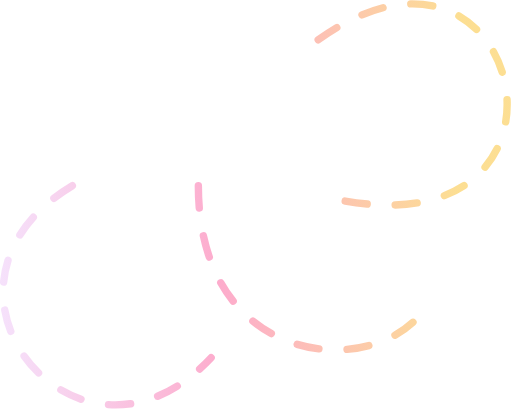
t = 0.00 s
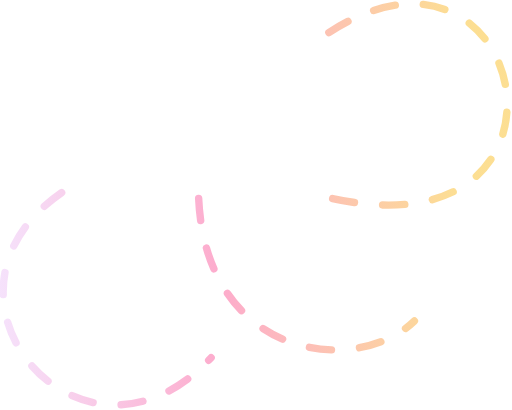
t = 1.25 s
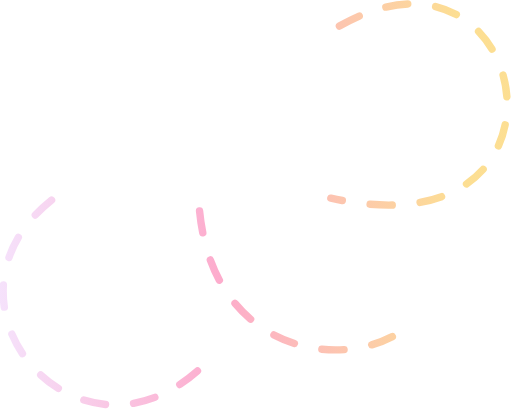
t = 2.50 s
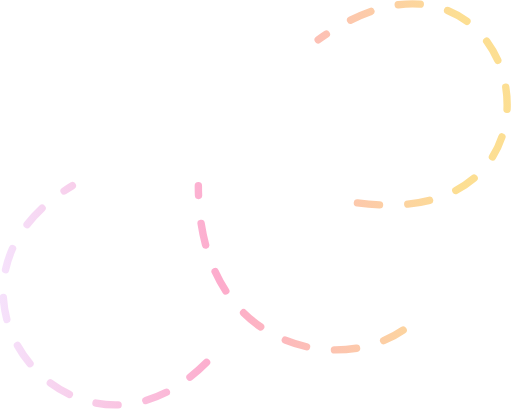
t = 3.75 s
t = 5.00 s: frame unchanged from t = 0.00 s, image omitted

The animated SVG that drew these frames (rendered in a browser with its animation timeline set to each time). Animation: 1 SMIL element (animate=1); one cycle of 5.00 s.

<svg width="346" height="277" viewBox="0 0 346 277" fill="none" xmlns="http://www.w3.org/2000/svg">
<path d="M48.8925 125.468C-64.8204 193.798 53.5443 337.365 142.676 241.687M134.045 125.468C134.045 241.929 239.545 255.865 280.045 216.865M215.045 26.8651C355.802 -74.2001 409.045 175.365 223.566 133.866" stroke="url(#paint0_linear_735_1416)" stroke-width="5" stroke-linecap="round" stroke-dasharray="15 19"/>
<animate
  attributeName="stroke-dashoffset"
  values="0;102"
  dur="5s"
  calcMode="linear"
  repeatCount="3" />
<defs>
<linearGradient id="paint0_linear_735_1416" x1="-11.7759" y1="205.877" x2="309.372" y2="205.877" gradientUnits="userSpaceOnUse">
<stop stop-color="#ECD0FF88"/>
<stop offset="0.5" stop-color="#FB63A088"/>
<stop offset="1" stop-color="#FAC23488"/>
</linearGradient>
</defs>
</svg>
